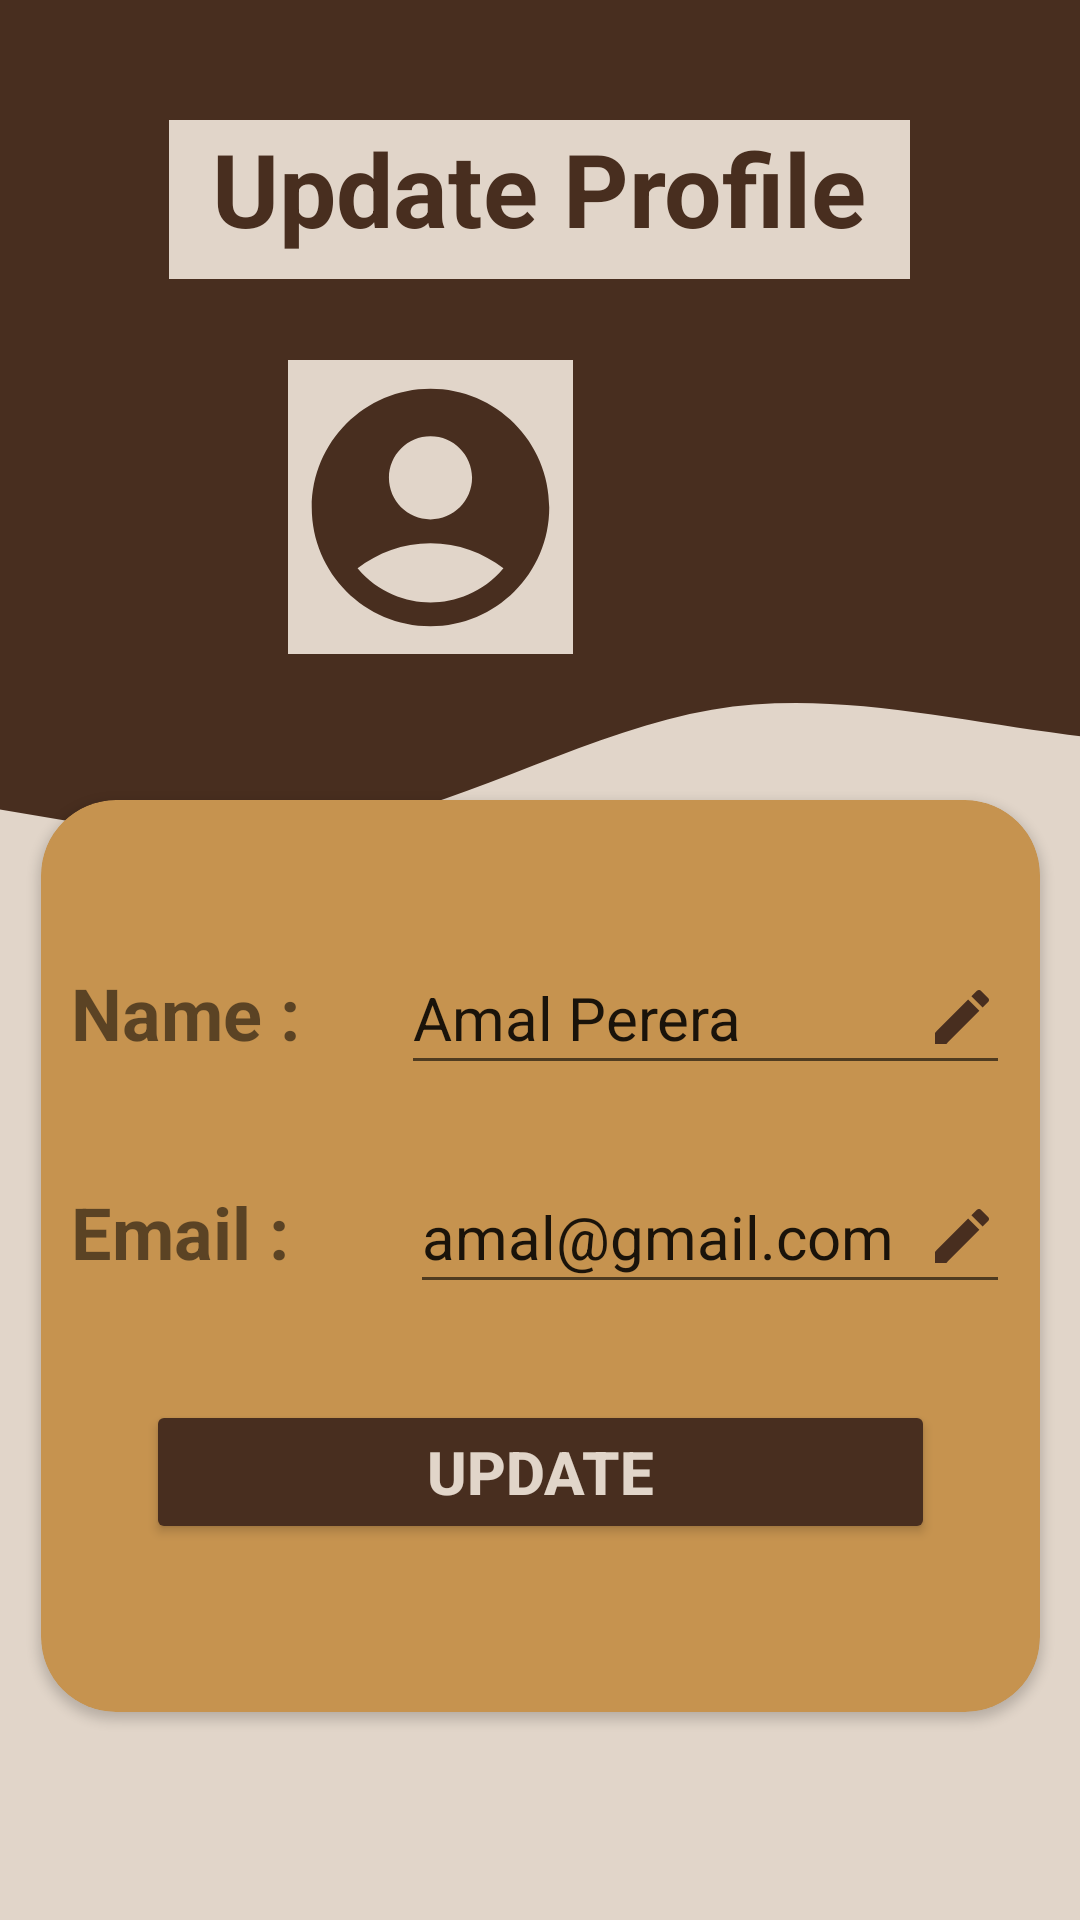

Android layout source for this screen:
<!-- AndroidManifest.xml: application theme Theme.POCKETPAL -->
<!-- res/layout/activity_update_my_profile.xml -->
<?xml version="1.0" encoding="utf-8"?>
<androidx.constraintlayout.widget.ConstraintLayout xmlns:android="http://schemas.android.com/apk/res/android"
    xmlns:app="http://schemas.android.com/apk/res-auto"
    xmlns:tools="http://schemas.android.com/tools"
    android:layout_width="match_parent"
    android:layout_height="match_parent"
    android:background="@color/background_text"
    tools:context=".UpdateMyProfile">

    <View
        android:id="@+id/view6"
        android:layout_width="411dp"
        android:layout_height="203dp"
        android:background="@color/background_main"
        app:layout_constraintEnd_toEndOf="parent"
        app:layout_constraintHorizontal_bias="1.0"
        app:layout_constraintStart_toStartOf="parent"
        app:layout_constraintTop_toTopOf="parent" />

    <View
        android:id="@+id/view4"
        android:layout_width="412dp"
        android:layout_height="106dp"
        android:layout_marginTop="200dp"
        android:background="@drawable/wave"
        app:layout_constraintEnd_toEndOf="parent"
        app:layout_constraintHorizontal_bias="0.0"
        app:layout_constraintStart_toStartOf="parent"
        app:layout_constraintTop_toTopOf="parent" />

    <TextView
        android:id="@+id/txtProfile"
        android:layout_width="247dp"
        android:layout_height="53dp"
        android:layout_marginTop="40dp"
        android:background="@color/background_text"
        android:text="@string/tvUpdateprofile"
        android:textAlignment="center"
        android:textColor="@color/background_main"
        android:textSize="34sp"
        android:textStyle="bold"
        app:layout_constraintEnd_toEndOf="parent"
        app:layout_constraintHorizontal_bias="0.498"
        app:layout_constraintStart_toStartOf="parent"
        app:layout_constraintTop_toTopOf="@+id/view6" />

    <ImageView
        android:id="@+id/imageView"
        android:layout_width="95dp"
        android:layout_height="98dp"
        android:layout_marginTop="120dp"
        android:background="@color/background_text"
        app:layout_constraintEnd_toEndOf="@+id/view6"
        app:layout_constraintHorizontal_bias="0.465"
        app:layout_constraintStart_toStartOf="@+id/view6"
        app:layout_constraintTop_toTopOf="@+id/view6"
        app:srcCompat="@drawable/baseline_account_circle_24" />

    <androidx.cardview.widget.CardView
        android:layout_width="333dp"
        android:layout_height="304dp"
        android:layout_marginTop="16dp"
        android:layout_marginBottom="16dp"
        android:backgroundTint="@color/btnColor"
        app:cardBackgroundColor="@color/white"
        app:cardCornerRadius="25dp"
        app:layout_constraintBottom_toBottomOf="parent"
        app:layout_constraintEnd_toEndOf="parent"
        app:layout_constraintStart_toStartOf="parent"
        app:layout_constraintTop_toBottomOf="@+id/imageView"
        app:layout_constraintVertical_bias="0.381">

        <LinearLayout
            android:layout_width="match_parent"
            android:layout_height="100dp"
            android:layout_marginTop="7dp"
            android:orientation="vertical">

            <LinearLayout
                android:layout_width="match_parent"
                android:layout_height="67dp"
                android:layout_marginTop="40dp">

                <TextView
                    android:id="@+id/textView40"
                    android:layout_width="wrap_content"
                    android:layout_height="48dp"
                    android:layout_marginLeft="10dp"
                    android:layout_marginRight="10dp"
                    android:layout_weight="1"
                    android:text="@string/txtMname"
                    android:textSize="24sp"
                    android:textStyle="bold" />

                <EditText
                    android:id="@+id/editTextTextPersonName11"
                    android:layout_width="189dp"
                    android:layout_height="48dp"
                    android:layout_marginLeft="10dp"
                    android:layout_marginRight="10dp"
                    android:layout_weight="1"
                    android:drawableEnd="@drawable/baseline_edit_24"
                    android:ems="10"
                    android:inputType="textPersonName"
                    android:text="@string/edtMname"
                    android:textSize="20sp" />

            </LinearLayout>

        </LinearLayout>

        <LinearLayout
            android:layout_width="match_parent"
            android:layout_height="86dp"
            android:layout_marginTop="120dp"
            android:layout_marginBottom="16dp"
            android:layout_weight="1"
            android:orientation="vertical">

            <LinearLayout
                android:layout_width="match_parent"
                android:layout_height="match_parent"
                android:orientation="horizontal">

                <TextView
                    android:id="@+id/textView41"
                    android:layout_width="63dp"
                    android:layout_height="48dp"
                    android:layout_marginLeft="10dp"
                    android:layout_marginRight="10dp"
                    android:layout_weight="1"
                    android:text="@string/txtMemail"
                    android:textSize="24sp"
                    android:textStyle="bold" />

                <EditText
                    android:id="@+id/editTextTextPersonName12"
                    android:layout_width="170dp"
                    android:layout_height="48dp"
                    android:layout_marginLeft="10dp"
                    android:layout_marginRight="10dp"
                    android:layout_weight="1"
                    android:drawableEnd="@drawable/baseline_edit_24"
                    android:ems="10"
                    android:inputType="textPersonName"
                    android:text="@string/edtMemail"
                    android:textSize="20sp" />
            </LinearLayout>
        </LinearLayout>

        <LinearLayout
            android:layout_width="match_parent"
            android:layout_height="103dp"
            android:layout_marginTop="200dp"
            android:orientation="vertical">

            <Button
                android:id="@+id/logoutBtn"
                android:layout_width="match_parent"
                android:layout_height="48dp"
                android:layout_marginLeft="35dp"
                android:layout_marginRight="35dp"
                android:backgroundTint="@color/background_main"
                android:text="@string/btnUpupdate"
                android:textColor="@color/background_text"
                android:textSize="20sp"
                android:textStyle="bold"
                app:cornerRadius="18dp" />
        </LinearLayout>

    </androidx.cardview.widget.CardView>

</androidx.constraintlayout.widget.ConstraintLayout>
<!-- resources referenced by this layout -->
<resources>
  <color name="background_main">#482E1F</color>
  <color name="background_text">#E1D5C9</color>
  <color name="btnColor">#C6934F</color>
  <color name="white">#FFFFFFFF</color>
  <!-- drawable baseline_account_circle_24 (drawable) -->
  <vector android:height="24dp" android:tint="#482E1F"
      android:viewportHeight="24" android:viewportWidth="24"
      android:width="24dp" xmlns:android="http://schemas.android.com/apk/res/android">
      <path android:fillColor="@android:color/white" android:pathData="M12,2C6.48,2 2,6.48 2,12s4.48,10 10,10s10,-4.48 10,-10S17.52,2 12,2zM12,6c1.93,0 3.5,1.57 3.5,3.5S13.93,13 12,13s-3.5,-1.57 -3.5,-3.5S10.07,6 12,6zM12,20c-2.03,0 -4.43,-0.82 -6.14,-2.88C7.55,15.8 9.68,15 12,15s4.45,0.8 6.14,2.12C16.43,19.18 14.03,20 12,20z"/>
  </vector>
  <!-- drawable baseline_edit_24 (drawable) -->
  <vector android:height="24dp" android:tint="#482E1F"
      android:viewportHeight="24" android:viewportWidth="24"
      android:width="24dp" xmlns:android="http://schemas.android.com/apk/res/android">
      <path android:fillColor="@android:color/white" android:pathData="M3,17.25V21h3.75L17.81,9.94l-3.75,-3.75L3,17.25zM20.71,7.04c0.39,-0.39 0.39,-1.02 0,-1.41l-2.34,-2.34c-0.39,-0.39 -1.02,-0.39 -1.41,0l-1.83,1.83 3.75,3.75 1.83,-1.83z"/>
  </vector>
  <!-- drawable wave (drawable) -->
  <vector xmlns:android="http://schemas.android.com/apk/res/android"
      android:width="1440dp"
      android:height="320dp"
      android:viewportWidth="500"
      android:viewportHeight="340">
    <path
        android:pathData="M0,224L24,234.7C48,245 96,267 144,240C192,213 240,139 288,117.3C336,96 384,128 432,144C480,160 528,160 576,176C624,192 672,224 720,218.7C768,213 816,171 864,133.3C912,96 960,64 1008,53.3C1056,43 1104,53 1152,80C1200,107 1248,149 1296,149.3C1344,149 1392,107 1416,85.3L1440,64L1440,0L1416,0C1392,0 1344,0 1296,0C1248,0 1200,0 1152,0C1104,0 1056,0 1008,0C960,0 912,0 864,0C816,0 768,0 720,0C672,0 624,0 576,0C528,0 480,0 432,0C384,0 336,0 288,0C240,0 192,0 144,0C96,0 48,0 24,0L0,0Z"
        android:fillColor="#482e1f"/>
  </vector>
  <string name="btnUpupdate">Update</string>
  <string name="edtMemail">amal@gmail.com</string>
  <string name="edtMname">Amal Perera</string>
  <string name="tvUpdateprofile">Update Profile</string>
  <string name="txtMemail">Email : </string>
  <string name="txtMname">Name : </string>
  <style name="Theme.POCKETPAL" parent="Theme.MaterialComponents.DayNight.DarkActionBar">
          
          <item name="colorPrimary">@color/purple_500</item>
          <item name="colorPrimaryVariant">@color/purple_700</item>
          <item name="colorOnPrimary">@color/white</item>
          
          <item name="colorSecondary">@color/teal_200</item>
          <item name="colorSecondaryVariant">@color/teal_700</item>
          <item name="colorOnSecondary">@color/black</item>
          
          <item name="android:statusBarColor">?attr/colorPrimaryVariant</item>
          
      </style>
  <color name="purple_500">#FF6200EE</color>
  <color name="purple_700">#FF3700B3</color>
  <color name="teal_200">#FF03DAC5</color>
  <color name="teal_700">#FF018786</color>
  <color name="black">#FF000000</color>
</resources>
